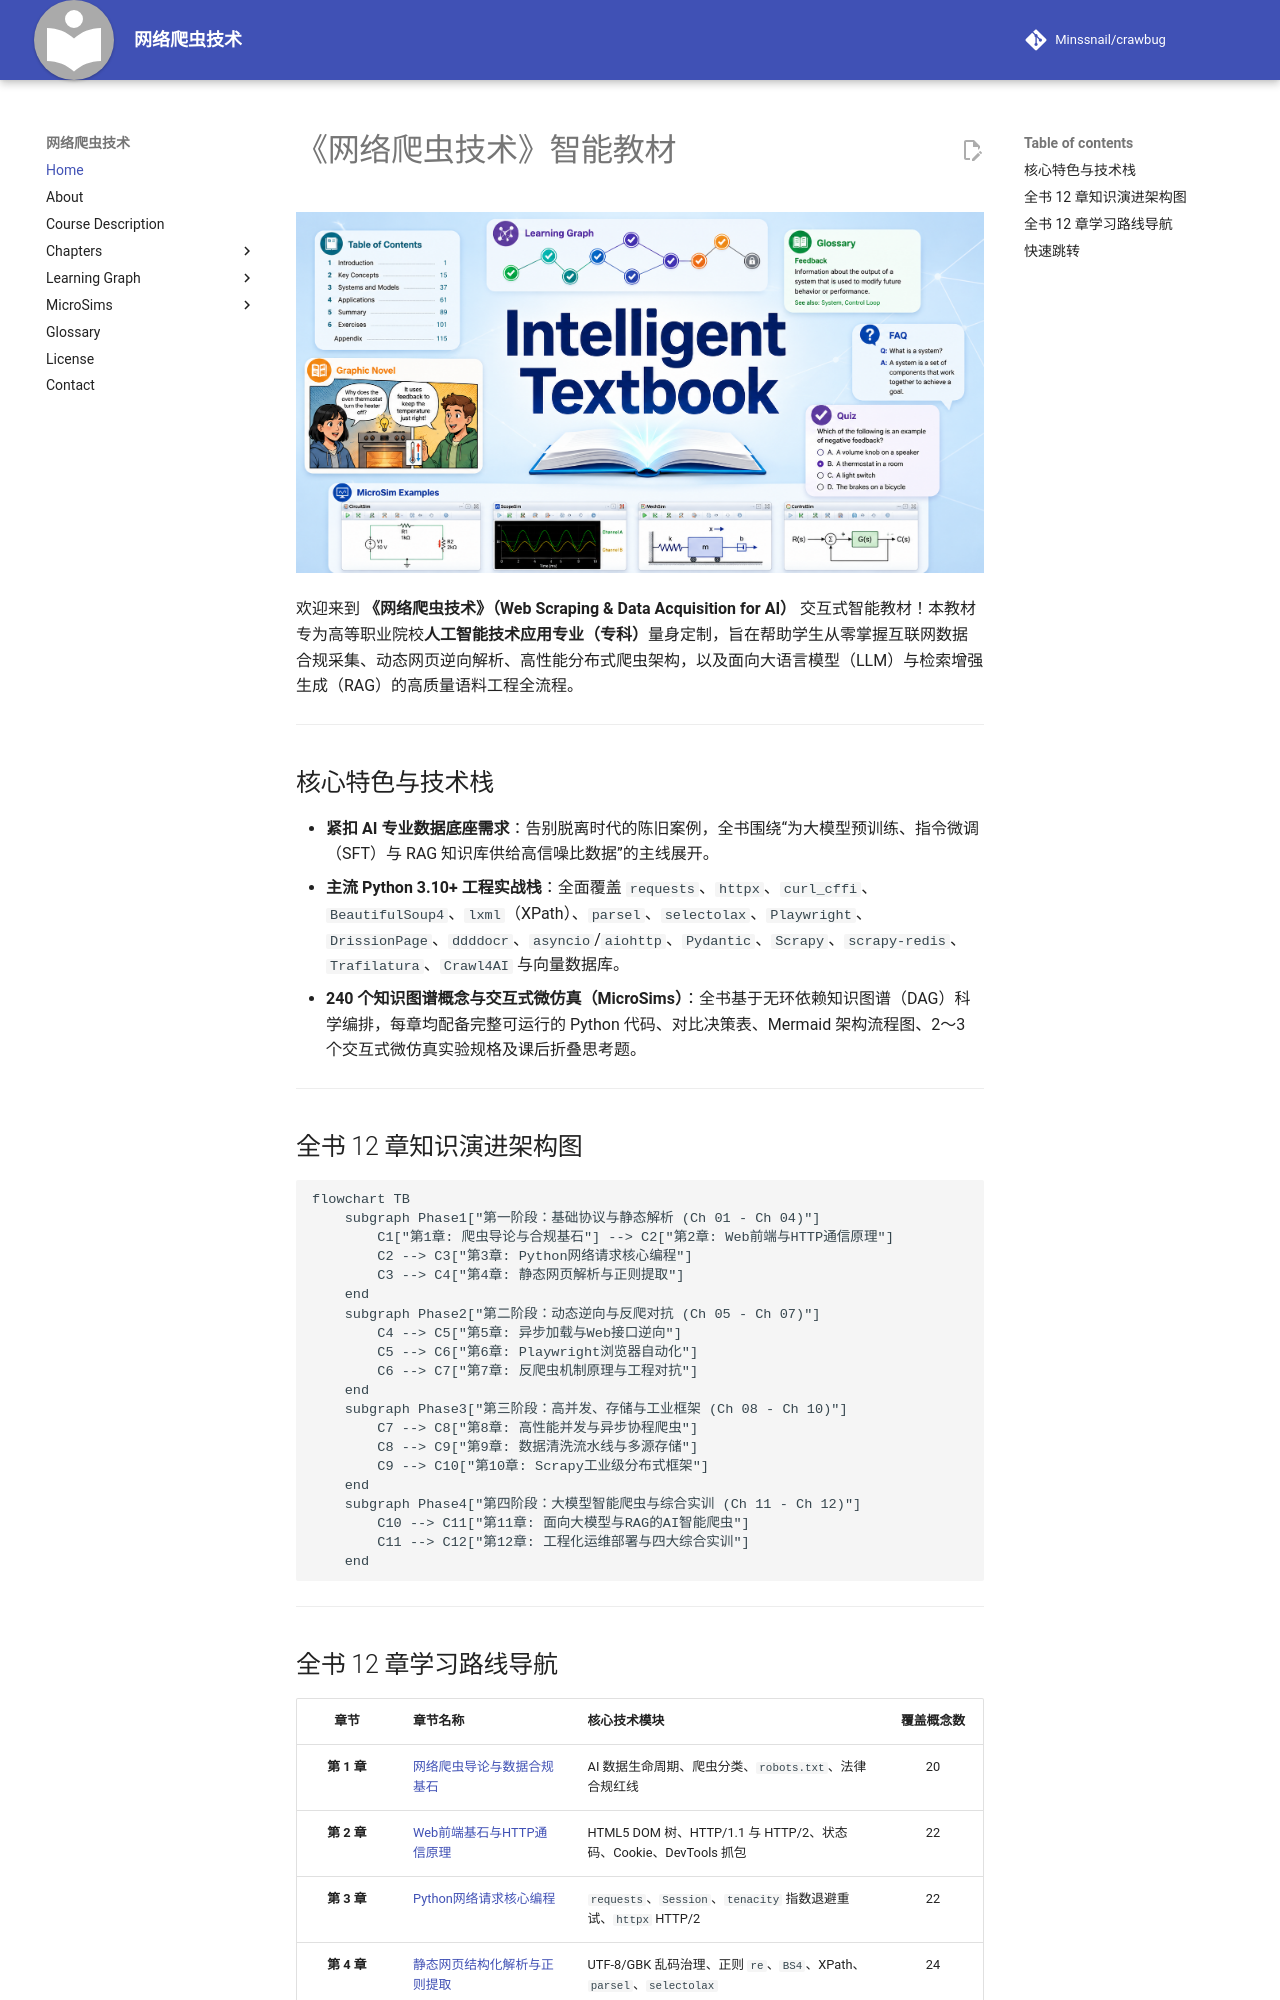

repository: Minssnail/crawbug · page: index.html · generator: mkdocs

# 《网络爬虫技术》智能教材

![网络爬虫技术封面](img/cover.png)

欢迎来到 **《网络爬虫技术》（Web Scraping & Data Acquisition for AI）** 交互式智能教材！本教材专为高等职业院校**人工智能技术应用专业（专科）**量身定制，旨在帮助学生从零掌握互联网数据合规采集、动态网页逆向解析、高性能分布式爬虫架构，以及面向大语言模型（LLM）与检索增强生成（RAG）的高质量语料工程全流程。

---

## 核心特色与技术栈

- **紧扣 AI 专业数据底座需求**：告别脱离时代的陈旧案例，全书围绕“为大模型预训练、指令微调（SFT）与 RAG 知识库供给高信噪比数据”的主线展开。
- **主流 Python 3.10+ 工程实战栈**：全面覆盖 `requests`、`httpx`、`curl_cffi`、`BeautifulSoup4`、`lxml`（XPath）、`parsel`、`selectolax`、`Playwright`、`DrissionPage`、`ddddocr`、`asyncio`/`aiohttp`、`Pydantic`、`Scrapy`、`scrapy-redis`、`Trafilatura`、`Crawl4AI` 与向量数据库。
- **240 个知识图谱概念与交互式微仿真（MicroSims）**：全书基于无环依赖知识图谱（DAG）科学编排，每章均配备完整可运行的 Python 代码、对比决策表、Mermaid 架构流程图、2～3 个交互式微仿真实验规格及课后折叠思考题。

---

## 全书 12 章知识演进架构图

```mermaid
flowchart TB
    subgraph Phase1["第一阶段：基础协议与静态解析 (Ch 01 - Ch 04)"]
        C1["第1章: 爬虫导论与合规基石"] --> C2["第2章: Web前端与HTTP通信原理"]
        C2 --> C3["第3章: Python网络请求核心编程"]
        C3 --> C4["第4章: 静态网页解析与正则提取"]
    end
    subgraph Phase2["第二阶段：动态逆向与反爬对抗 (Ch 05 - Ch 07)"]
        C4 --> C5["第5章: 异步加载与Web接口逆向"]
        C5 --> C6["第6章: Playwright浏览器自动化"]
        C6 --> C7["第7章: 反爬虫机制原理与工程对抗"]
    end
    subgraph Phase3["第三阶段：高并发、存储与工业框架 (Ch 08 - Ch 10)"]
        C7 --> C8["第8章: 高性能并发与异步协程爬虫"]
        C8 --> C9["第9章: 数据清洗流水线与多源存储"]
        C9 --> C10["第10章: Scrapy工业级分布式框架"]
    end
    subgraph Phase4["第四阶段：大模型智能爬虫与综合实训 (Ch 11 - Ch 12)"]
        C10 --> C11["第11章: 面向大模型与RAG的AI智能爬虫"]
        C11 --> C12["第12章: 工程化运维部署与四大综合实训"]
    end
```

---
